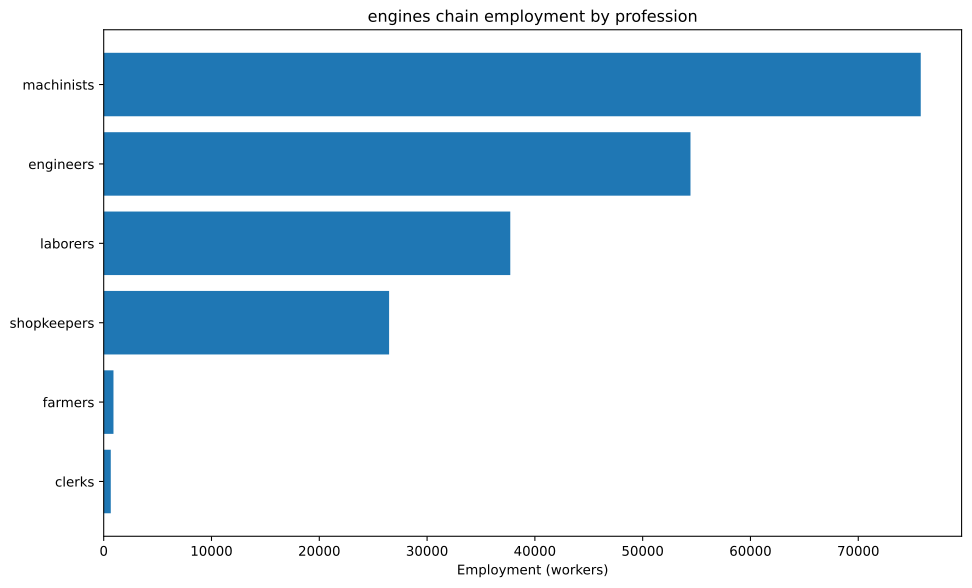

Data behind this chart, as committed beside it:
config, building, profession, employment
building_tooling_workshops+pm_rubber_gri…, building_tooling_workshops, engineers, 1813
building_tooling_workshops+pm_rubber_gri…, building_tooling_workshops, machinists, 3626
building_tooling_workshops+pm_rubber_gri…, building_tooling_workshops, shopkeepers, 1813
building_paper_mills+pm_bleached_paper+p…, building_paper_mills, engineers, 165.4
building_paper_mills+pm_bleached_paper+p…, building_paper_mills, laborers, 330.8
building_paper_mills+pm_bleached_paper+p…, building_paper_mills, machinists, 330.8
building_paper_mills+pm_bleached_paper+p…, building_paper_mills, shopkeepers, 165.4
building_chemical_plants+pm_improved_fer…, building_chemical_plants, engineers, 402.7
building_chemical_plants+pm_improved_fer…, building_chemical_plants, laborers, 805.3
building_chemical_plants+pm_improved_fer…, building_chemical_plants, machinists, 604
building_chemical_plants+pm_improved_fer…, building_chemical_plants, shopkeepers, 201.3
building_explosives_factory+pm_brine_ele…, building_explosives_factory, engineers, 1654
building_explosives_factory+pm_brine_ele…, building_explosives_factory, laborers, 1103
building_explosives_factory+pm_brine_ele…, building_explosives_factory, machinists, 1103
building_explosives_factory+pm_brine_ele…, building_explosives_factory, shopkeepers, 551.3
building_synthetics_plants+pm_dye_produc…, building_synthetics_plants, engineers, 82.7
building_synthetics_plants+pm_dye_produc…, building_synthetics_plants, laborers, 41.35
building_synthetics_plants+pm_dye_produc…, building_synthetics_plants, machinists, 62.02
building_synthetics_plants+pm_dye_produc…, building_synthetics_plants, shopkeepers, 20.67
building_steel_mills+pm_electric_arc_pro…, building_steel_mills, engineers, 6852
building_steel_mills+pm_electric_arc_pro…, building_steel_mills, machinists, 10277
building_steel_mills+pm_electric_arc_pro…, building_steel_mills, shopkeepers, 3426
building_motor_industry+pm_electric_engi…, building_motor_industry, engineers, 22769
building_motor_industry+pm_electric_engi…, building_motor_industry, laborers, 22769
building_motor_industry+pm_electric_engi…, building_motor_industry, machinists, 22769
building_motor_industry+pm_electric_engi…, building_motor_industry, shopkeepers, 11385
building_coal_mine+pm_diesel_pump_buildi…, building_coal_mine, engineers, 8189
building_coal_mine+pm_diesel_pump_buildi…, building_coal_mine, laborers, 2047
building_coal_mine+pm_diesel_pump_buildi…, building_coal_mine, machinists, 12283
building_coal_mine+pm_diesel_pump_buildi…, building_coal_mine, shopkeepers, 4094
building_iron_mine+pm_diesel_pump_buildi…, building_iron_mine, engineers, 7747
building_iron_mine+pm_diesel_pump_buildi…, building_iron_mine, laborers, 1937
building_iron_mine+pm_diesel_pump_buildi…, building_iron_mine, machinists, 11621
building_iron_mine+pm_diesel_pump_buildi…, building_iron_mine, shopkeepers, 3874
building_sulfur_mine+pm_diesel_pump_buil…, building_sulfur_mine, engineers, 603.2
building_sulfur_mine+pm_diesel_pump_buil…, building_sulfur_mine, laborers, 150.8
building_sulfur_mine+pm_diesel_pump_buil…, building_sulfur_mine, machinists, 904.8
building_sulfur_mine+pm_diesel_pump_buil…, building_sulfur_mine, shopkeepers, 301.6
building_power_plant+pm_coal-fired_plant, building_power_plant, engineers, 2837
building_power_plant+pm_coal-fired_plant, building_power_plant, laborers, 6620
building_power_plant+pm_coal-fired_plant, building_power_plant, machinists, 9457
building_logging_camp+pm_electric_saw_mi…, building_logging_camp, engineers, 49.62
building_logging_camp+pm_electric_saw_mi…, building_logging_camp, laborers, 49.62
building_logging_camp+pm_electric_saw_mi…, building_logging_camp, machinists, 99.24
building_logging_camp+pm_electric_saw_mi…, building_logging_camp, shopkeepers, 49.62
building_rubber_plantation+automatic_irr…, building_rubber_plantation, farmers, 906.5
building_rubber_plantation+automatic_irr…, building_rubber_plantation, laborers, 1209
building_rubber_plantation+automatic_irr…, building_rubber_plantation, machinists, 302.2
building_oil_rig+pm_combustion_derricks+…, building_oil_rig, engineers, 1190
building_oil_rig+pm_combustion_derricks+…, building_oil_rig, machinists, 1784
building_oil_rig+pm_combustion_derricks+…, building_oil_rig, shopkeepers, 594.8
building_railway+pm_electric_trains_prin…, building_railway, clerks, 656
building_railway+pm_electric_trains_prin…, building_railway, engineers, 82.01
building_railway+pm_electric_trains_prin…, building_railway, laborers, 656
building_railway+pm_electric_trains_prin…, building_railway, machinists, 574
